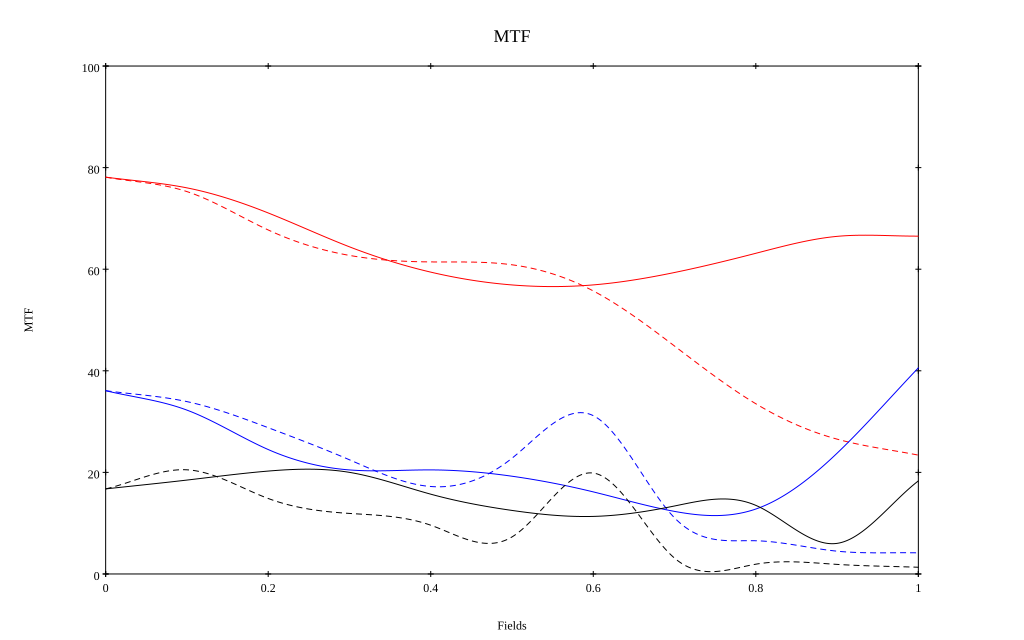

Data behind this chart, as committed beside it:
, 0, 0.1, 0.2, 0.3, 0.4, 0.5, 0.6, 0.7, 0.8, 0.9, 1
10 sag, 0.781, 0.76, 0.711, 0.644, 0.594, 0.569, 0.569, 0.594, 0.631, 0.665, 0.665
10 tan, 0.781, 0.753, 0.677, 0.627, 0.614, 0.609, 0.557, 0.449, 0.335, 0.265, 0.234
30 sag, 0.361, 0.323, 0.245, 0.205, 0.205, 0.192, 0.162, 0.123, 0.128, 0.238, 0.406
30 tan, 0.361, 0.339, 0.288, 0.225, 0.172, 0.228, 0.312, 0.11, 0.065, 0.045, 0.042
50 sag, 0.167, 0.185, 0.203, 0.2, 0.157, 0.125, 0.113, 0.134, 0.135, 0.06, 0.183
50 tan, 0.167, 0.205, 0.149, 0.119, 0.096, 0.073, 0.199, 0.031, 0.019, 0.019, 0.013
